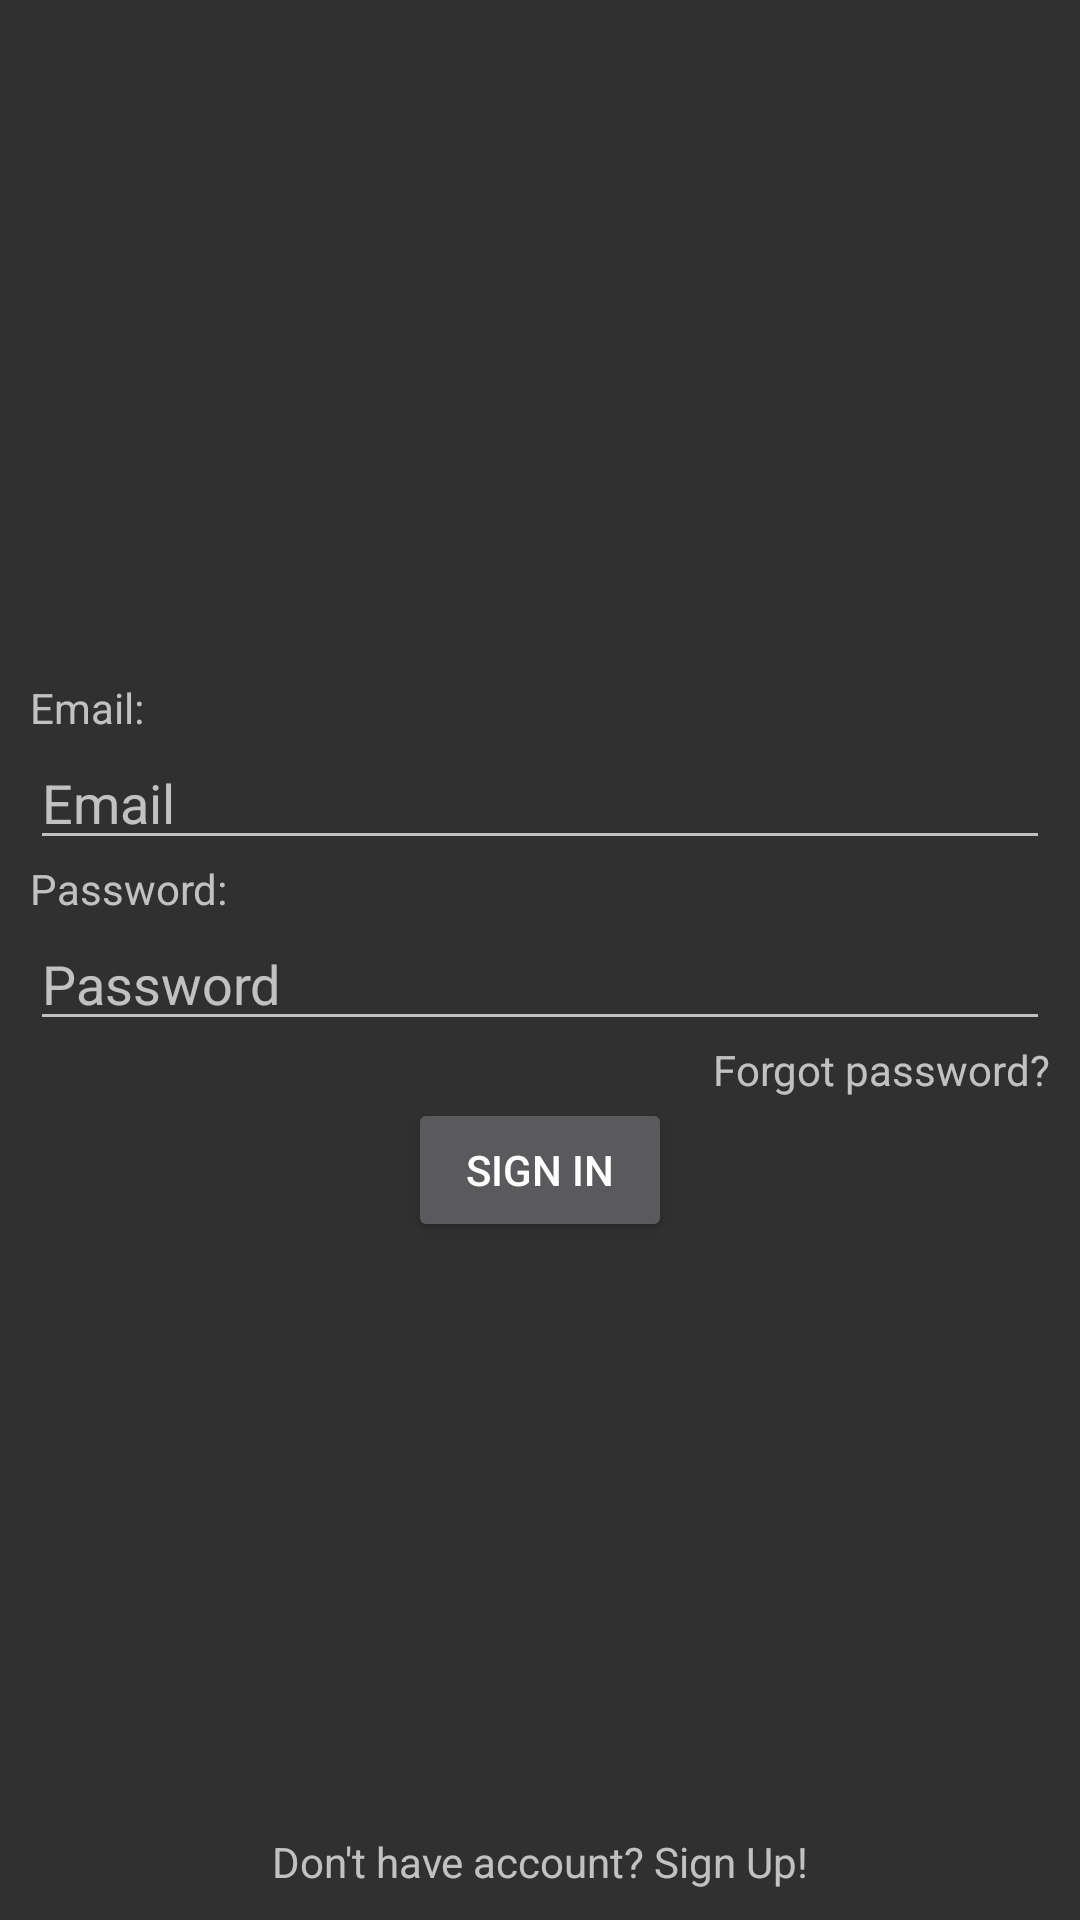

Produce the Android XML layout that renders to this screen, including the resource entries it uses.
<!-- AndroidManifest.xml: activity theme Theme.AppCompat.NoActionBar -->
<!-- res/layout/activity_main.xml -->
<?xml version="1.0" encoding="utf-8"?>
<androidx.constraintlayout.widget.ConstraintLayout xmlns:android="http://schemas.android.com/apk/res/android"
    xmlns:app="http://schemas.android.com/apk/res-auto"
    xmlns:tools="http://schemas.android.com/tools"
    android:layout_width="match_parent"
    android:layout_height="match_parent"
    tools:context=".MainActivity">

    <LinearLayout
        android:layout_width="match_parent"
        android:layout_height="wrap_content"
        app:layout_constraintTop_toTopOf="parent"
        app:layout_constraintBottom_toBottomOf="parent"
        android:orientation="vertical"
        android:layout_marginHorizontal="10dp">
        <TextView
            android:layout_width="match_parent"
            android:layout_height="wrap_content"
            android:text="Email:"/>
        <EditText
            android:id="@+id/edit_email"
            android:layout_width="match_parent"
            android:layout_height="wrap_content"
            android:hint="Email"
            android:inputType="textEmailAddress"/>
        <TextView
            android:layout_width="match_parent"
            android:layout_height="wrap_content"
            android:text="Password:"/>
        <EditText
            android:id="@+id/edit_password"
            android:layout_width="match_parent"
            android:layout_height="wrap_content"
            android:hint="Password"
            android:inputType="textPassword"/>
        
        <TextView
            android:id="@+id/text_forgot_password"
            android:layout_width="wrap_content"
            android:layout_height="wrap_content"
            android:text="Forgot password?"
            android:layout_gravity="end"/>

        <Button
            android:id="@+id/button_sign_in"
            android:layout_width="wrap_content"
            android:layout_height="wrap_content"
            android:layout_gravity="center"
            android:text="Sign In"/>
    </LinearLayout>

    <TextView
        android:id="@+id/txt_sign_up"
        android:layout_width="wrap_content"
        android:layout_height="wrap_content"
        app:layout_constraintBottom_toBottomOf="parent"
        app:layout_constraintStart_toStartOf="parent"
        app:layout_constraintEnd_toEndOf="parent"
        android:text="Don't have account? Sign Up!"
        android:layout_marginBottom="10dp"/>

</androidx.constraintlayout.widget.ConstraintLayout>
<!-- resources referenced by this layout -->
<resources>

</resources>
